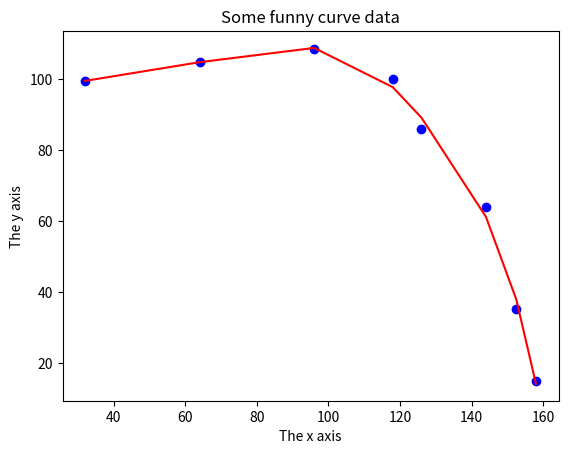

Recreate this plot in Python.
#!/usr/bin/env python
from numpy import *
from matplotlib import pyplot as plt 
def plotCurve():
	x  = [32,64,96,118,126,144,152.5,158]  
	y = [99.5,104.8,108.5,100,86,64,35.3,15]
	plt.scatter (x,y,marker = 'o',color = 'blue');

	# create nth degree polynomial fit
	n = 6
	zn = polyfit(x,y,n) 
	pn = poly1d(zn) # construct polynomial

	
	plt.plot(x, pn(x),'r')
	
	plt.xlabel('The x axis');
	plt.ylabel('The y axis');
	plt.title('Some funny curve data');
	plt.show();

if __name__ == '__main__':
	plotCurve()
